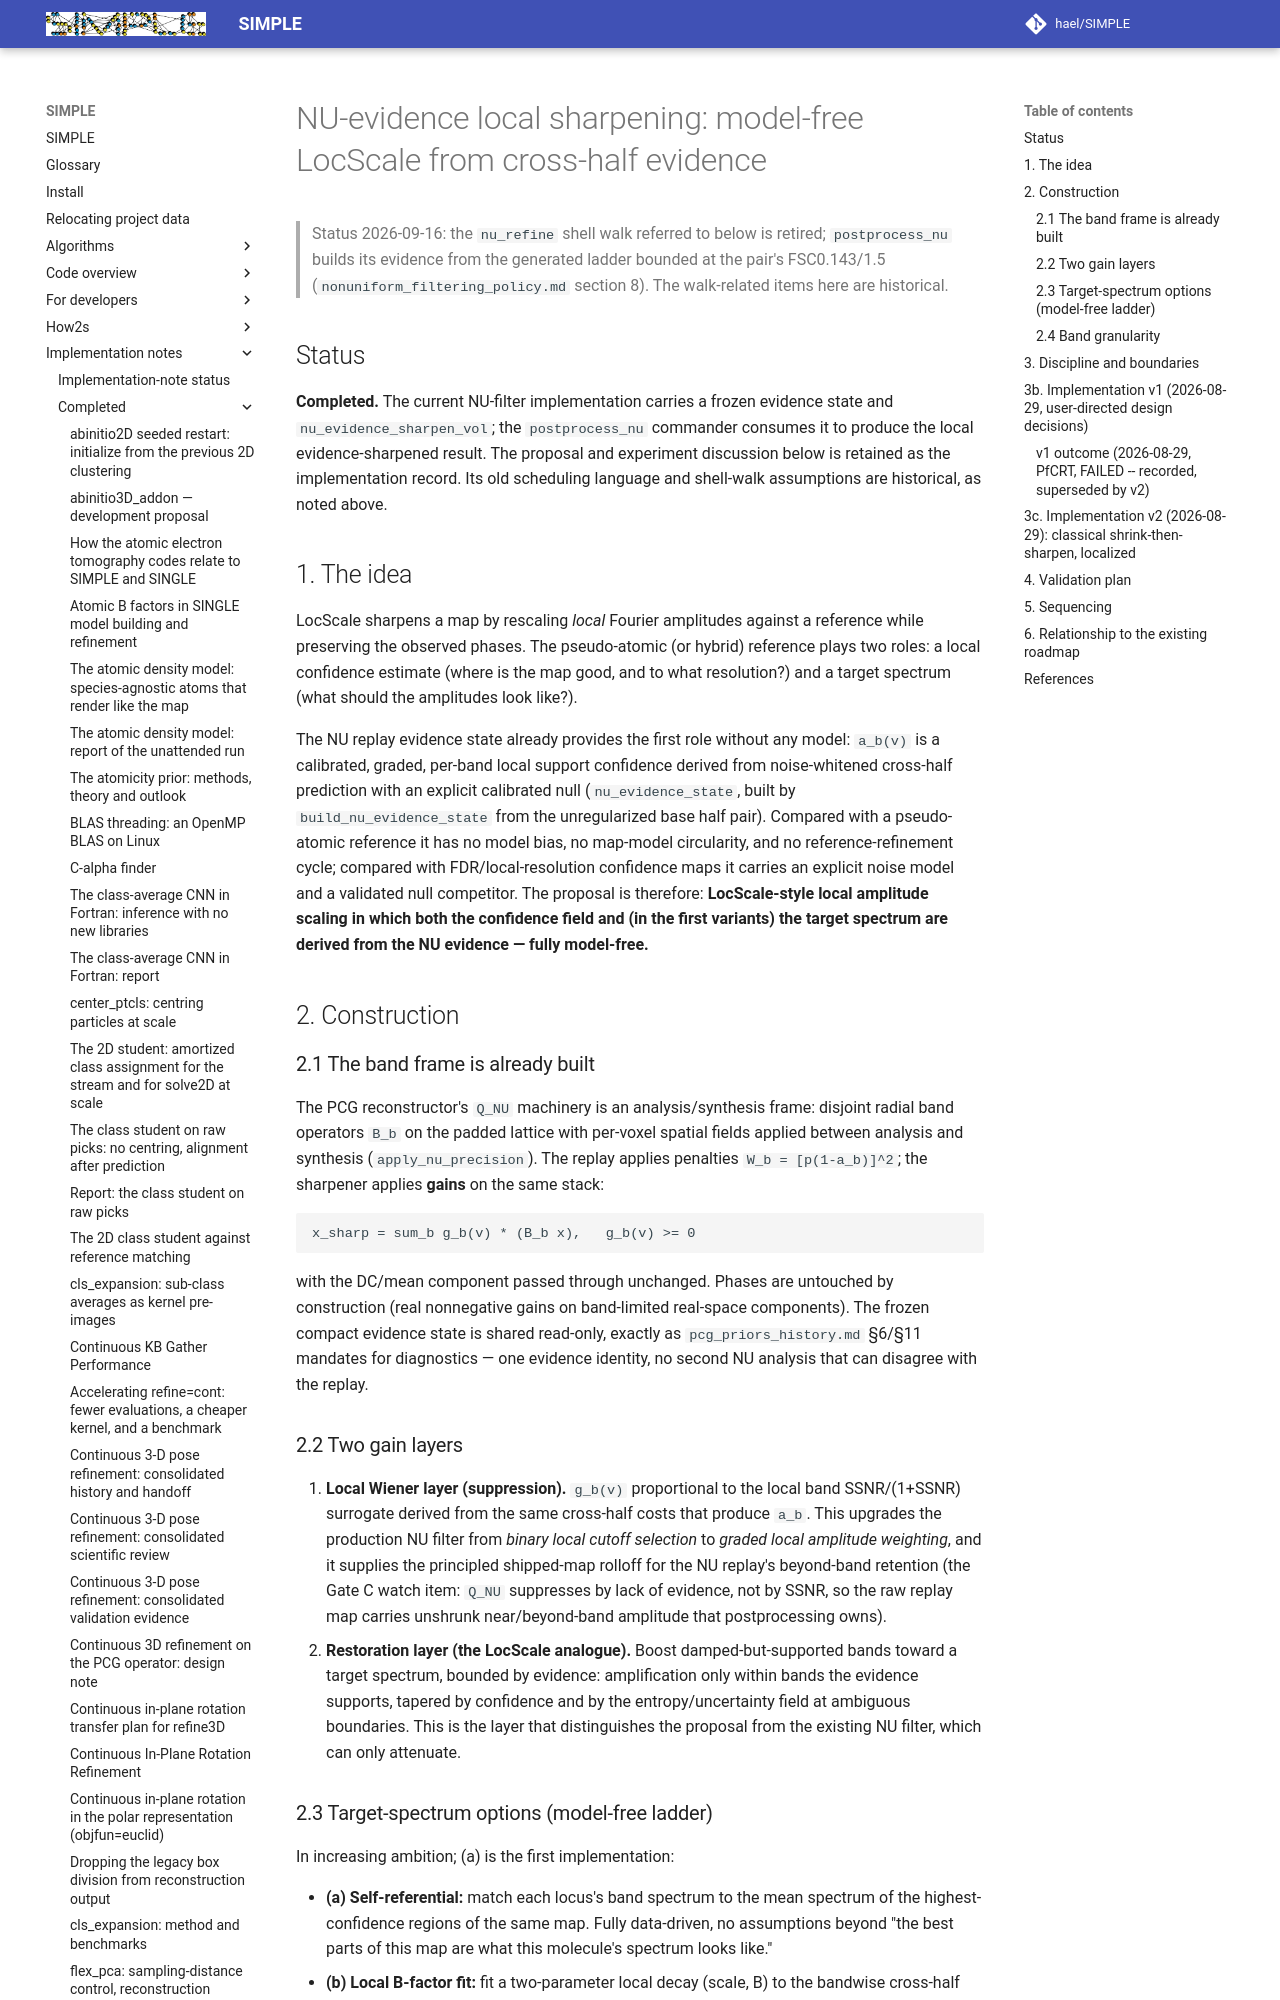

repository: hael/SIMPLE · page: implementation_notes/completed/nu_evidence_local_sharpening.html · generator: mkdocs

# NU-evidence local sharpening: model-free LocScale from cross-half evidence

> Status 2026-09-16: the `nu_refine` shell walk referred to below is retired; `postprocess_nu` builds its evidence from the generated ladder bounded at the pair's FSC0.143/1.5 (`nonuniform_filtering_policy.md` section 8). The walk-related items here are historical.

## Status

**Completed.** The current NU-filter implementation carries a frozen evidence
state and `nu_evidence_sharpen_vol`; the `postprocess_nu` commander consumes it
to produce the local evidence-sharpened result. The proposal and experiment
discussion below is retained as the implementation record. Its old scheduling
language and shell-walk assumptions are historical, as noted above.

## 1. The idea

LocScale sharpens a map by rescaling *local* Fourier amplitudes against a
reference while preserving the observed phases. The pseudo-atomic (or hybrid)
reference plays two roles: a local confidence estimate (where is the map
good, and to what resolution?) and a target spectrum (what should the
amplitudes look like?).

The NU replay evidence state already provides the first role without any
model: `a_b(v)` is a calibrated, graded, per-band local support confidence
derived from noise-whitened cross-half prediction with an explicit calibrated
null (`nu_evidence_state`, built by `build_nu_evidence_state` from the
unregularized base half pair). Compared with a pseudo-atomic reference it
has no model bias, no map-model circularity, and no reference-refinement
cycle; compared with FDR/local-resolution confidence maps it carries an
explicit noise model and a validated null competitor. The proposal is
therefore: **LocScale-style local amplitude scaling in which both the
confidence field and (in the first variants) the target spectrum are derived
from the NU evidence — fully model-free.**

## 2. Construction

### 2.1 The band frame is already built

The PCG reconstructor's `Q_NU` machinery is an analysis/synthesis frame:
disjoint radial band operators `B_b` on the padded lattice with per-voxel
spatial fields applied between analysis and synthesis
(`apply_nu_precision`). The replay applies penalties `W_b = [p(1-a_b)]^2`;
the sharpener applies **gains** on the same stack:

```text
x_sharp = sum_b g_b(v) * (B_b x),   g_b(v) >= 0
```

with the DC/mean component passed through unchanged. Phases are untouched by
construction (real nonnegative gains on band-limited real-space components).
The frozen compact evidence state is shared read-only, exactly as
`pcg_priors_history.md` §6/§11 mandates for diagnostics — one evidence identity, no
second NU analysis that can disagree with the replay.

### 2.2 Two gain layers

1. **Local Wiener layer (suppression).** `g_b(v)` proportional to the local
   band SSNR/(1+SSNR) surrogate derived from the same cross-half costs that
   produce `a_b`. This upgrades the production NU filter from *binary local
   cutoff selection* to *graded local amplitude weighting*, and it supplies
   the principled shipped-map rolloff for the NU replay's beyond-band
   retention (the Gate C watch item: `Q_NU` suppresses by lack of evidence,
   not by SSNR, so the raw replay map carries unshrunk near/beyond-band
   amplitude that postprocessing owns).
2. **Restoration layer (the LocScale analogue).** Boost damped-but-supported
   bands toward a target spectrum, bounded by evidence: amplification only
   within bands the evidence supports, tapered by confidence and by the
   entropy/uncertainty field at ambiguous boundaries. This is the layer that
   distinguishes the proposal from the existing NU filter, which can only
   attenuate.

### 2.3 Target-spectrum options (model-free ladder)

In increasing ambition; (a) is the first implementation:

- **(a) Self-referential:** match each locus's band spectrum to the mean
  spectrum of the highest-confidence regions of the same map. Fully
  data-driven, no assumptions beyond "the best parts of this map are what
  this molecule's spectrum looks like."
- **(b) Local B-factor fit:** fit a two-parameter local decay
  (scale, B) to the bandwise cross-half agreement per voxel and invert it.
  Compact and robust to the coarseness of the 4-band frame; effectively a
  model-free local B-factor map with calibrated confidence.
- **(c) Wilson expected spectrum:** the `pcg_priors_history.md` §5.5 Wilson object,
  used here in its gentlest possible role — a sharpening *target* rather
  than a prior. Requires only composition-level assumptions, no atomic
  coordinates. This variant is the natural bridge between the sharpening
  experiment and the Wilson prior stage, and must wait for that stage's
  spectrum-source mechanism.
